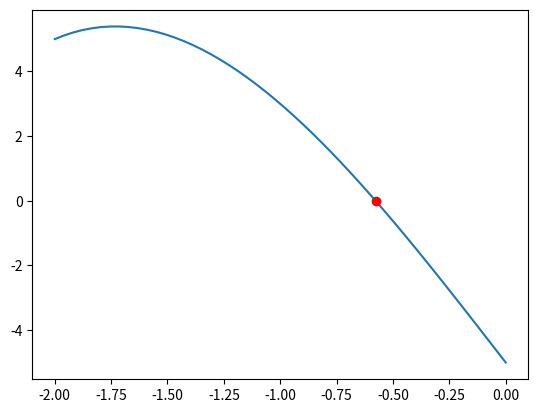

This chart was generated by the following Python code:
import numpy
import matplotlib.pyplot as plt

def f(x):
    return x**3-9*x-5

x = numpy.linspace(-2, 0, 50)

xl = -2
xu = 0

def regulaFalsi(f,xl,xu):
    if f(xl) * f(xu) > 0:
        raise ValueError("A funcao deve ter sinais opostos em xl e xu.")
    
    erro = 0.001
    fxl = f(xl)
    fxu = f(xu)
    while True:
        xr = xu - fxu*(xl - xu)/(fxl - fxu)
        fxr = f(xr)
        if abs(fxr) < erro:
            return xr
        if fxl * fxr < 0:
            xu = xr
            fxu = fxr
        else:
            xl = xr
            fxl = fxr


plt.plot(x, f(x))
raiz = regulaFalsi(f, xl, xu)
print(raiz)
plt.plot(raiz,f(raiz),"ro")
plt.show()